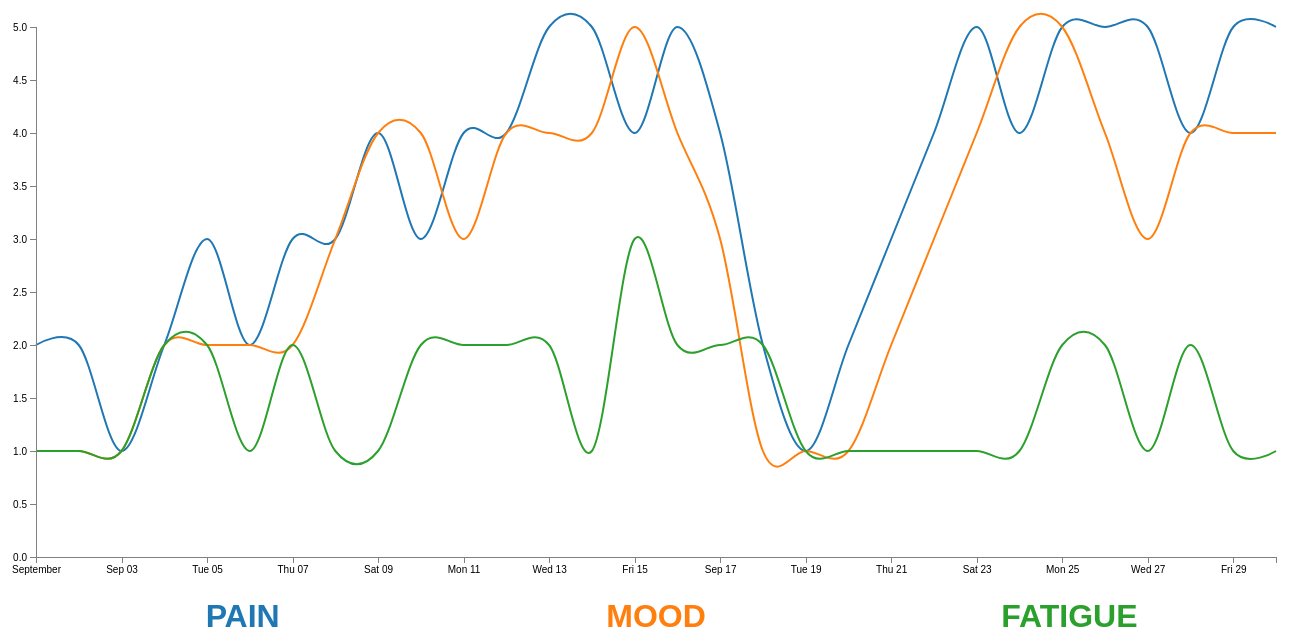
D3 v4 page, settled after 480 driven frames (8 s of simulated time); the page loaded 1 data file(s).


        // Set the dimensions of the canvas / graph
        var margin = { top: 250, right: 20, bottom: 70, left: 340 },
            width = 1600 - margin.left - margin.right,
            height = 850 - margin.top - margin.bottom;

        // Parse the date / time
        var parseDate = d3.timeParse("%d-%b-%y");

        // Set the ranges
        var x = d3.scaleTime().range([0, width]);
        var y = d3.scaleLinear().range([height, 0]);

        // Define the line
        var priceline = d3.line()
            .curve(d3.curveCardinal)
            .x(function (d) { return x(d.date); })
            .y(function (d) { return y(d.rating); });

        // Adds the svg canvas
        var svg = d3.select("body")
            .append("svg")
            .attr("width", width + margin.left + margin.right)
            .attr("height", height + margin.top + margin.bottom)
            .append("g")
            .attr("transform",
            "translate(" + margin.left + "," + margin.top + ")");

        // Get the data
        d3.csv("data-3.csv", function (error, data) {
            data.forEach(function (d) {
                d.date = parseDate(d.date);
                d.rating = +d.rating;
            });

            // Scale the range of the data
            x.domain(d3.extent(data, function (d) { return d.date; }));
            y.domain([0, d3.max(data, function (d) { return d.rating; })]);

            // Nest the entries by symbol
            var dataNest = d3.nest()
                .key(function (d) { return d.symbol; })
                .entries(data);

            // set the colour scale
            var color = d3.scaleOrdinal(d3.schemeCategory10);

            legendSpace = width / dataNest.length; // spacing for the legend

            // Loop through each symbol / key
            dataNest.forEach(function (d, i) {

                svg.append("path")
                    .attr("class", "line")
                    .style("stroke", function () { // Add the colours dynamically
                        return d.color = color(d.key);
                    })
                    .attr("id", 'tag' + d.key.replace(/\s+/g, '')) // assign an ID
                    .attr("d", priceline(d.values));

                // Add the Legend
                svg.append("text")
                    .attr("x", (legendSpace / 2) + i * legendSpace)  // space legend
                    .attr("y", height + (margin.bottom / 2) + 35)
                    .attr("class", "legend")    // style the legend
                    .style("fill", function () { // Add the colours dynamically
                        return d.color = color(d.key);
                    })
                    .on("click", function () {
                        // Determine if current line is visible 
                        var active = d.active ? false : true,
                            newOpacity = active ? 0 : 1;
                        // Hide or show the elements based on the ID
                        d3.select("#tag" + d.key.replace(/\s+/g, ''))
                            .transition().duration(100)
                            .style("opacity", newOpacity);
                        // Update whether or not the elements are active
                        d.active = active;
                    })
                    .text(d.key);

            });

            // Add the X Axis
            svg.append("g")
                .attr("class", "axis")
                .attr("transform", "translate(0," + height + ")")
                .call(d3.axisBottom(x));

            // Add the Y Axis
            svg.append("g")
                .attr("class", "axis")
                .call(d3.axisLeft(y));

        });
    

### data: data-3.csv
user, symbol, date, rating
Meghan, PAIN, 1-Sep-17, 2
Meghan, PAIN, 2-Sep-17, 2
Meghan, PAIN, 3-Sep-17, 1
Meghan, PAIN, 4-Sep-17, 2
Meghan, PAIN, 5-Sep-17, 3
Meghan, PAIN, 6-Sep-17, 2
Meghan, PAIN, 7-Sep-17, 3
Meghan, PAIN, 8-Sep-17, 3
Meghan, PAIN, 9-Sep-17, 4
Meghan, PAIN, 10-Sep-17, 3
Meghan, PAIN, 11-Sep-17, 4
Meghan, PAIN, 12-Sep-17, 4
Meghan, PAIN, 13-Sep-17, 5
Meghan, PAIN, 14-Sep-17, 5
Meghan, PAIN, 15-Sep-17, 4
Meghan, PAIN, 16-Sep-17, 5
Meghan, PAIN, 17-Sep-17, 4
Meghan, PAIN, 18-Sep-17, 2
Meghan, PAIN, 19-Sep-17, 1
Meghan, PAIN, 20-Sep-17, 2
Meghan, PAIN, 21-Sep-17, 3
Meghan, PAIN, 22-Sep-17, 4
Meghan, PAIN, 23-Sep-17, 5
Meghan, PAIN, 24-Sep-17, 4
Meghan, PAIN, 25-Sep-17, 5
Meghan, PAIN, 26-Sep-17, 5
Meghan, PAIN, 27-Sep-17, 5
Meghan, PAIN, 28-Sep-17, 4
Meghan, PAIN, 29-Sep-17, 5
Meghan, PAIN, 30-Sep-17, 5
Meghan, MOOD, 1-Sep-17, 1
Meghan, MOOD, 2-Sep-17, 1
Meghan, MOOD, 3-Sep-17, 1
Meghan, MOOD, 4-Sep-17, 2
Meghan, MOOD, 5-Sep-17, 2
Meghan, MOOD, 6-Sep-17, 2
Meghan, MOOD, 7-Sep-17, 2
Meghan, MOOD, 8-Sep-17, 3
Meghan, MOOD, 9-Sep-17, 4
Meghan, MOOD, 10-Sep-17, 4
Meghan, MOOD, 11-Sep-17, 3
Meghan, MOOD, 12-Sep-17, 4
Meghan, MOOD, 13-Sep-17, 4
Meghan, MOOD, 14-Sep-17, 4
Meghan, MOOD, 15-Sep-17, 5
Meghan, MOOD, 16-Sep-17, 4
Meghan, MOOD, 17-Sep-17, 3
Meghan, MOOD, 18-Sep-17, 1
Meghan, MOOD, 19-Sep-17, 1
Meghan, MOOD, 20-Sep-17, 1
Meghan, MOOD, 21-Sep-17, 2
Meghan, MOOD, 22-Sep-17, 3
Meghan, MOOD, 23-Sep-17, 4
Meghan, MOOD, 24-Sep-17, 5
Meghan, MOOD, 25-Sep-17, 5
Meghan, MOOD, 26-Sep-17, 4
Meghan, MOOD, 27-Sep-17, 3
Meghan, MOOD, 28-Sep-17, 4
Meghan, MOOD, 29-Sep-17, 4
Meghan, MOOD, 30-Sep-17, 4
... 30 more rows